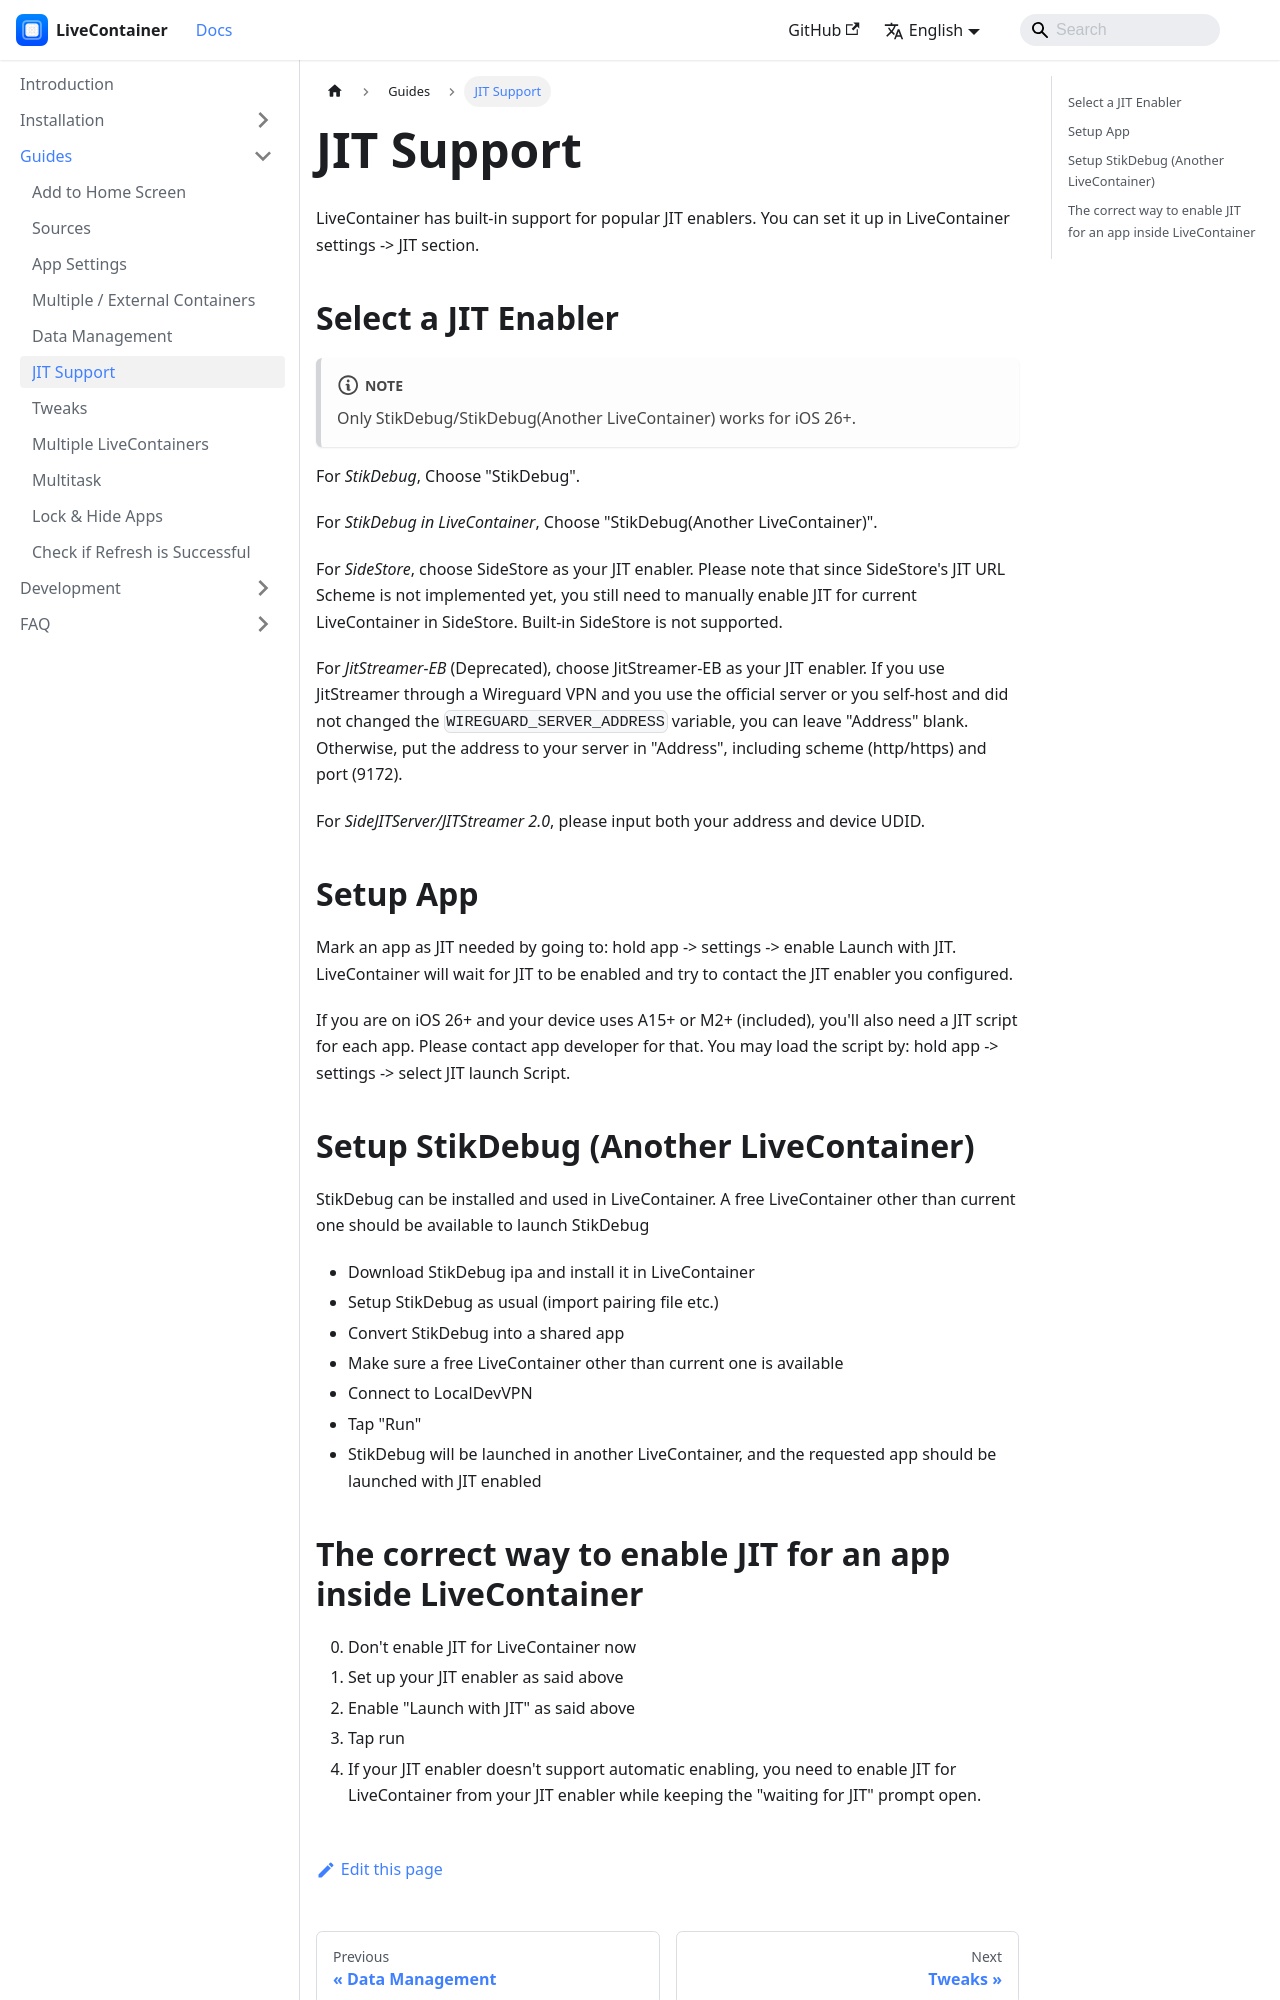

repository: LiveContainer/livecontainer.github.io · page: docs/guides/jit-support.html · generator: docusaurus

---
title: JIT Support
sidebar_position: 2
---

# JIT Support

LiveContainer has built-in support for popular JIT enablers. You can set it up in LiveContainer settings -> JIT section.

## Select a JIT Enabler
:::note
Only StikDebug/StikDebug(Another LiveContainer) works for iOS 26+. 
:::

For *StikDebug*, Choose "StikDebug". 

For *StikDebug in LiveContainer*, Choose "StikDebug(Another LiveContainer)". 

For *SideStore*, choose SideStore as your JIT enabler. Please note that since SideStore's JIT URL Scheme is not implemented yet, you still need to manually enable JIT for current LiveContainer in SideStore. Built-in SideStore is not supported.

For *JitStreamer-EB* (Deprecated), choose JitStreamer-EB as your JIT enabler. If you use JitStreamer through a Wireguard VPN and you use the official server or you self-host and did not changed the `WIREGUARD_SERVER_ADDRESS` variable, you can leave "Address" blank. Otherwise, put the address to your server in "Address", including scheme (http/https) and port (9172).

For *SideJITServer/JITStreamer 2.0*, please input both your address and device UDID.

## Setup App
Mark an app as JIT needed by going to: hold app -> settings -> enable Launch with JIT. LiveContainer will wait for JIT to be enabled and try to contact the JIT enabler you configured.

If you are on iOS 26+ and your device uses A15+ or M2+ (included), you'll also need a JIT script for each app. Please contact app developer for that. You may load the script by: hold app -> settings -> select JIT launch Script.

## Setup StikDebug (Another LiveContainer)
StikDebug can be installed and used in LiveContainer. A free LiveContainer other than current one should be available to launch StikDebug
- Download StikDebug ipa and install it in LiveContainer
- Setup StikDebug as usual (import pairing file etc.)
- Convert StikDebug into a shared app
- Make sure a free LiveContainer other than current one is available
- Connect to LocalDevVPN
- Tap "Run"
- StikDebug will be launched in another LiveContainer, and the requested app should be launched with JIT enabled
